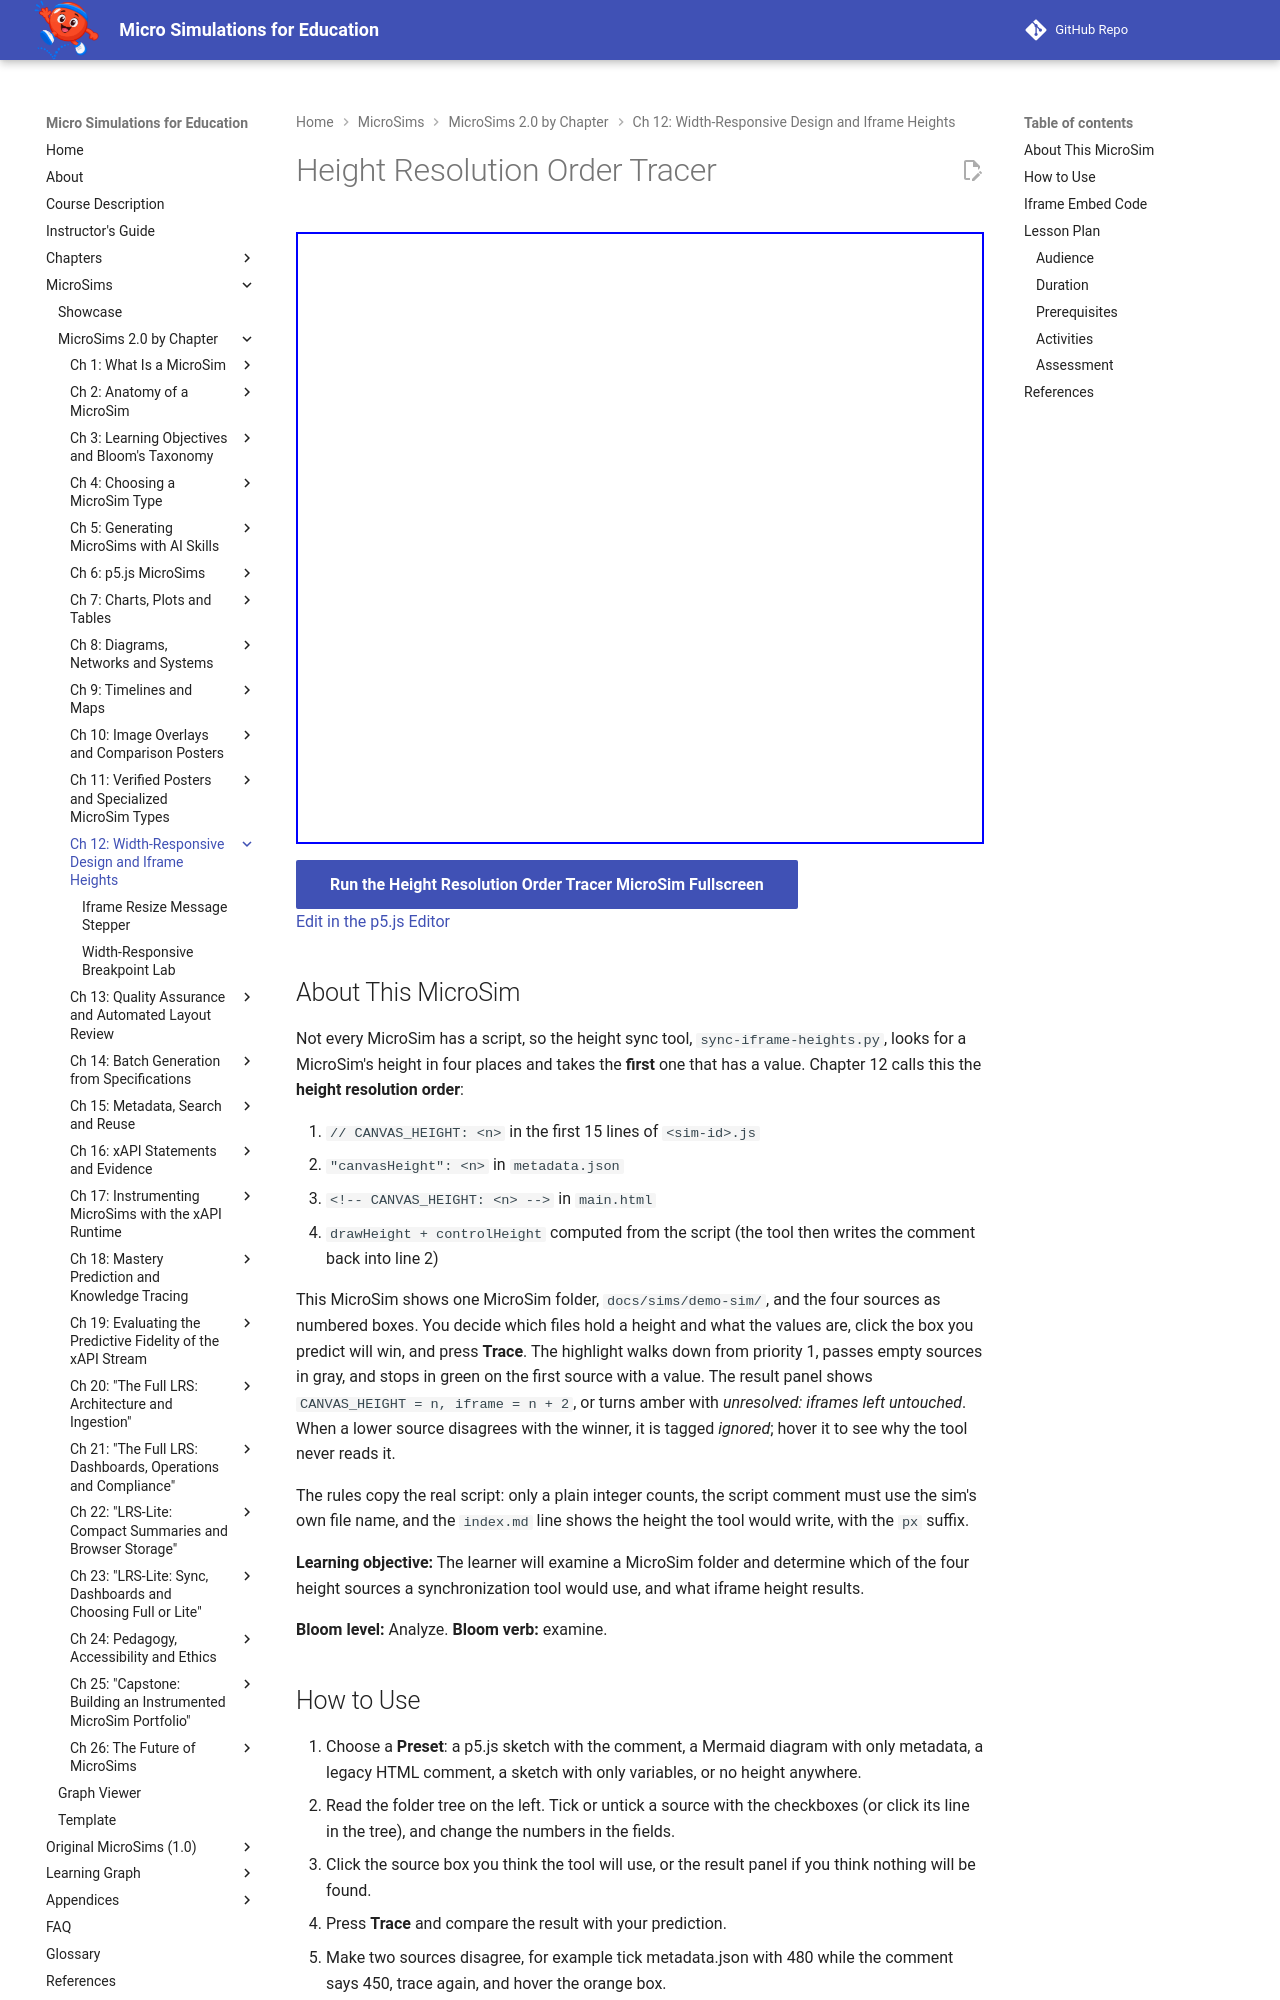

repository: dmccreary/microsims · page: sims/height-resolution-order-tracer/index.html · generator: mkdocs

---
title: Height Resolution Order Tracer
description: Examine a MicroSim folder, predict which of the four height sources the height sync tool will use, and trace the resolution order to the resulting iframe height.
image: /sims/height-resolution-order-tracer/height-resolution-order-tracer.png
og:image: /sims/height-resolution-order-tracer/height-resolution-order-tracer.png
twitter:image: /sims/height-resolution-order-tracer/height-resolution-order-tracer.png
social:
   cards: false
quality_score: 100
---

# Height Resolution Order Tracer

<iframe src="main.html" height="612px" width="100%" scrolling="no"></iframe>

[Run the Height Resolution Order Tracer MicroSim Fullscreen](./main.html){ .md-button .md-button--primary }
<br/>
[Edit in the p5.js Editor](https://editor.p5js.org/)

## About This MicroSim

Not every MicroSim has a script, so the height sync tool, `sync-iframe-heights.py`, looks for a MicroSim's height in four places and takes the **first** one that has a value. Chapter 12 calls this the **height resolution order**:

1. `// CANVAS_HEIGHT: <n>` in the first 15 lines of `<sim-id>.js`
2. `"canvasHeight": <n>` in `metadata.json`
3. `<!-- CANVAS_HEIGHT: <n> -->` in `main.html`
4. `drawHeight + controlHeight` computed from the script (the tool then writes the comment back into line 2)

This MicroSim shows one MicroSim folder, `docs/sims/demo-sim/`, and the four sources as numbered boxes. You decide which files hold a height and what the values are, click the box you predict will win, and press **Trace**. The highlight walks down from priority 1, passes empty sources in gray, and stops in green on the first source with a value. The result panel shows `CANVAS_HEIGHT = n, iframe = n + 2`, or turns amber with *unresolved: iframes left untouched*. When a lower source disagrees with the winner, it is tagged *ignored*; hover it to see why the tool never reads it.

The rules copy the real script: only a plain integer counts, the script comment must use the sim's own file name, and the `index.md` line shows the height the tool would write, with the `px` suffix.

**Learning objective:** The learner will examine a MicroSim folder and determine which of the four height sources a synchronization tool would use, and what iframe height results.

**Bloom level:** Analyze. **Bloom verb:** examine.
